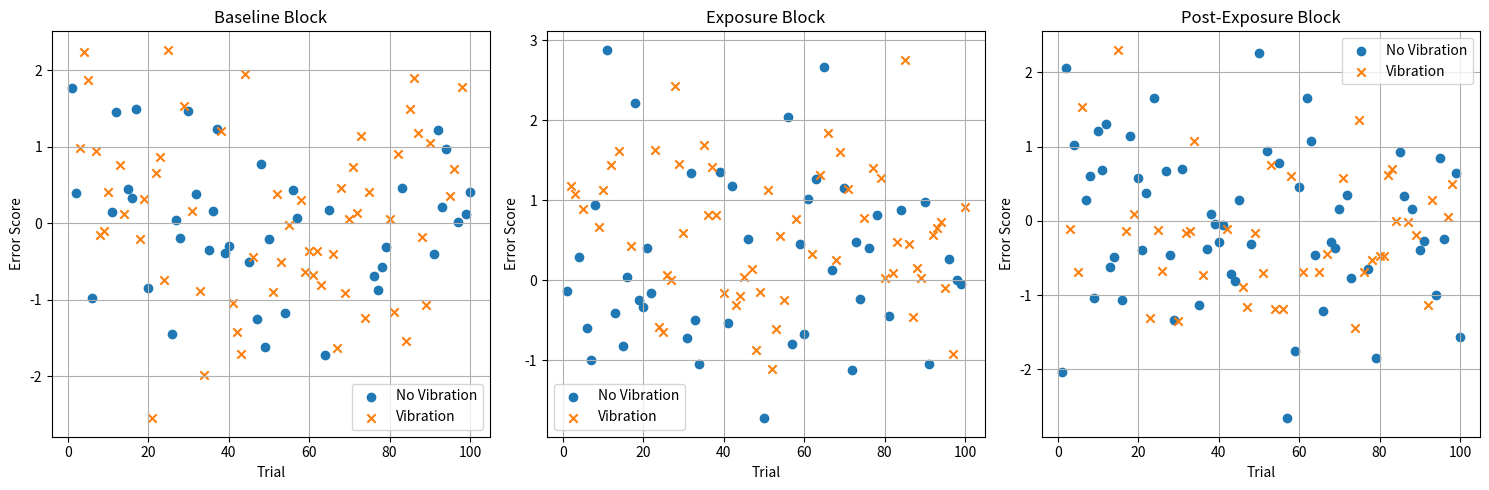

Recreate this plot in Python.
import matplotlib.pyplot as plt
import pandas as pd
import numpy as np


def calculate_error_difference(df):
    avg_error_no_vibration = df[df['vibration'] == 0]['error'].mean()
    avg_error_with_vibration = df[df['vibration'] == 1]['error'].mean()
    error_diff = avg_error_with_vibration - avg_error_no_vibration
    return avg_error_no_vibration, avg_error_with_vibration, error_diff

def plot_block_data(df, block_name):
    plt.scatter(df['trial'][df['vibration'] == 0], df['error'][df['vibration'] == 0], label='No Vibration', marker='o')
    plt.scatter(df['trial'][df['vibration'] == 1], df['error'][df['vibration'] == 1], label='Vibration', marker='x')
    plt.title(f'{block_name} Block')
    plt.xlabel('Trial')
    plt.ylabel('Error Score')
    plt.legend()
    plt.grid(True)
    
def calculate_avg_error(df):
    return df['error'].mean()

# Simulating some sample data for demonstration
np.random.seed(0)
n_trials = 100  # Number of trials in each block

# Simulating baseline data
baseline_data = {
    'trial': np.arange(1, n_trials + 1),
    'error': np.random.normal(0, 1, n_trials),  # Randomly generated error scores
    'vibration': np.random.choice([0, 1], n_trials)  # Randomly introducing vibration
}
baseline_df = pd.DataFrame(baseline_data)

# Simulating exposure data
exposure_data = {
    'trial': np.arange(1, n_trials + 1),
    'error': np.random.normal(0.5, 1, n_trials),  # Slightly shifted error to simulate exposure effect
    'vibration': np.random.choice([0, 1], n_trials)
}
exposure_df = pd.DataFrame(exposure_data)

# Simulating post-exposure data
post_exposure_data = {
    'trial': np.arange(1, n_trials + 1),
    'error': np.random.normal(0, 1, n_trials),
    'vibration': np.random.choice([0, 1], n_trials)
}
post_exposure_df = pd.DataFrame(post_exposure_data)

# Displaying the first few rows of each dataframe
baseline_df.head(), exposure_df.head(), post_exposure_df.head()


# Function to plot data for each block
def plot_block_data(df, block_name):
    plt.scatter(df['trial'][df['vibration'] == 0], df['error'][df['vibration'] == 0], label='No Vibration', marker='o')
    plt.scatter(df['trial'][df['vibration'] == 1], df['error'][df['vibration'] == 1], label='Vibration', marker='x')
    plt.title(f'{block_name} Block')
    plt.xlabel('Trial')
    plt.ylabel('Error Score')
    plt.legend()
    plt.grid(True)

# Creating subplots
plt.figure(figsize=(15, 5))

# Plotting Baseline Data
plt.subplot(1, 3, 1)
plot_block_data(baseline_data, 'Baseline')

# Plotting Exposure Data
plt.subplot(1, 3, 2)
plot_block_data(exposure_data, 'Exposure')

# Plotting Post-Exposure Data
plt.subplot(1, 3, 3)
plot_block_data(post_exposure_data, 'Post-Exposure')

plt.tight_layout()
plt.show()
